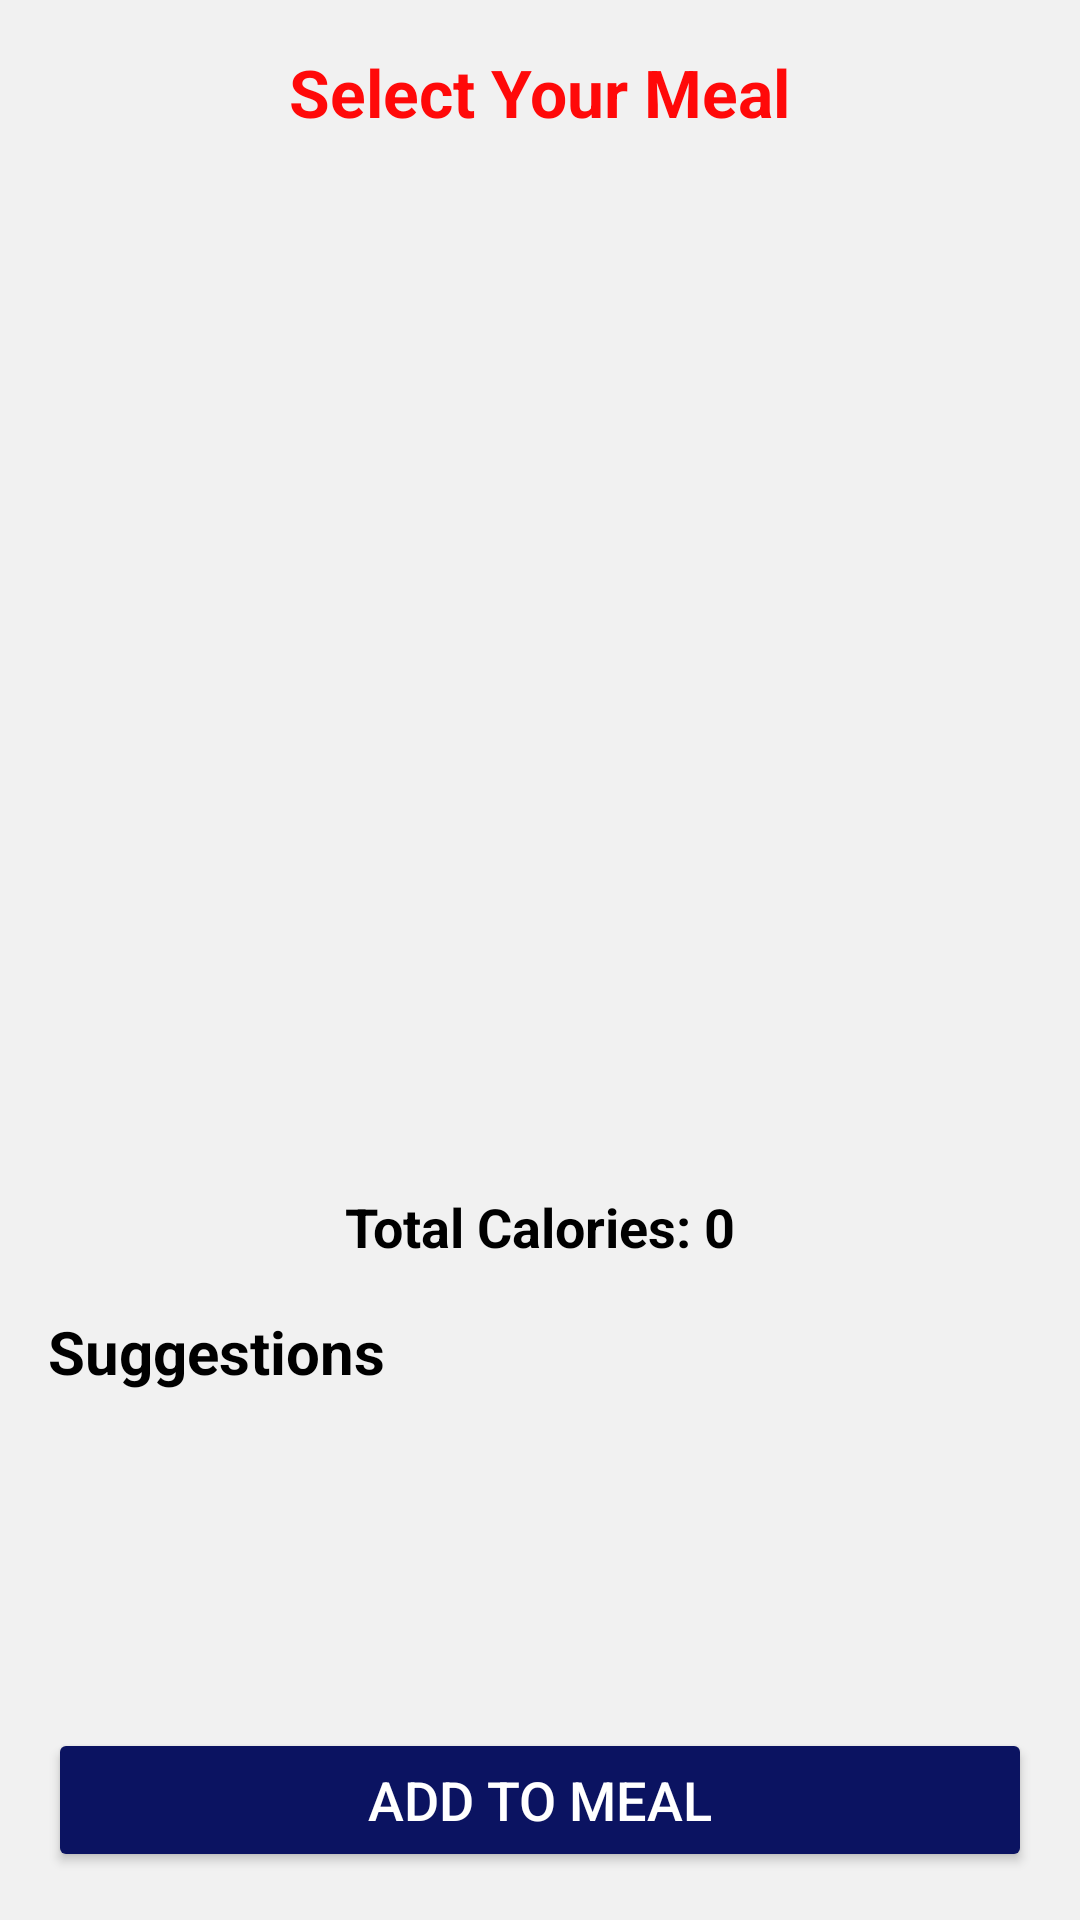

Reconstruct the res/layout file that produces this screen, plus the resources it refers to.
<!-- AndroidManifest.xml: application theme Theme.PoseExercise -->
<!-- res/layout/activity_meal_selection.xml -->
<?xml version="1.0" encoding="utf-8"?>
<LinearLayout
    xmlns:android="http://schemas.android.com/apk/res/android"
    android:layout_width="match_parent"
    android:layout_height="match_parent"
    android:orientation="vertical"
    android:background="@color/backgroundFill"
    android:padding="16dp">

    
    <TextView
        android:layout_width="wrap_content"
        android:layout_height="wrap_content"
        android:text="Select Your Meal"
        android:textColor="@color/red"
        android:textSize="22sp"
        android:textStyle="bold"
        android:layout_gravity="center_horizontal"/>

    
    <androidx.recyclerview.widget.RecyclerView
        android:id="@+id/mealRecyclerView"
        android:layout_width="match_parent"
        android:layout_height="0dp"
        android:layout_weight="1"
        android:paddingTop="8dp"/>

    
    <TextView
        android:id="@+id/totalCalories"
        android:layout_width="match_parent"
        android:layout_height="wrap_content"
        android:text="Total Calories: 0"
        android:textSize="18sp"
        android:textStyle="bold"
        android:textColor="@color/black"
        android:gravity="center"
        android:padding="8dp"/>

    
    <TextView
        android:layout_width="wrap_content"
        android:layout_height="wrap_content"
        android:text="Suggestions"
        android:textColor="@color/black"
        android:textSize="20sp"
        android:textStyle="bold"
        android:paddingTop="8dp"/>
    <ProgressBar
        android:id="@+id/loadingSpinner"
        android:layout_width="wrap_content"
        android:layout_height="wrap_content"
        android:visibility="gone"
        android:layout_gravity="center"
        android:layout_marginTop="16dp"
        style="?android:attr/progressBarStyleLarge" />


    <androidx.recyclerview.widget.RecyclerView
        android:id="@+id/suggestionsRecyclerView"
        android:layout_width="match_parent"
        android:layout_height="100dp"
        android:orientation="horizontal"
        android:scrollbars="horizontal"/>

    
    <Button
        android:id="@+id/confirmMealButton"
        android:layout_width="match_parent"
        android:layout_height="wrap_content"
        android:text="Add to Meal"
        android:backgroundTint="@color/secondaryColor"
        android:textColor="@android:color/white"
        android:textSize="18sp"
        android:layout_marginTop="12dp"/>

</LinearLayout>
<!-- resources referenced by this layout -->
<resources>
  <color name="backgroundFill">#F1F1F1</color>
  <color name="black">#FF000000</color>
  <color name="red">#FF0909</color>
  <color name="secondaryColor">#0B1361</color>
  <style name="Theme.PoseExercise" parent="Base.Theme.PoseExercise" />
  <style name="Base.Theme.PoseExercise" parent="Theme.Material3.DayNight.NoActionBar">
          
          
          <item name="android:statusBarColor">@color/primaryColor</item>
      </style>
  <color name="primaryColor">#FF5722</color>
</resources>
